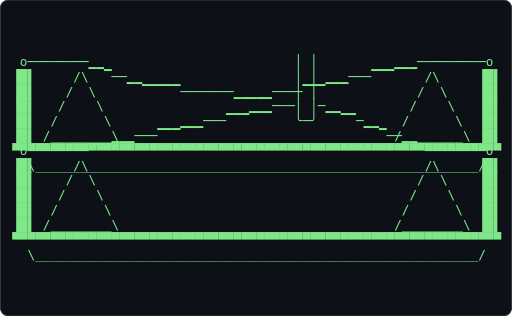
t = 0.00 s
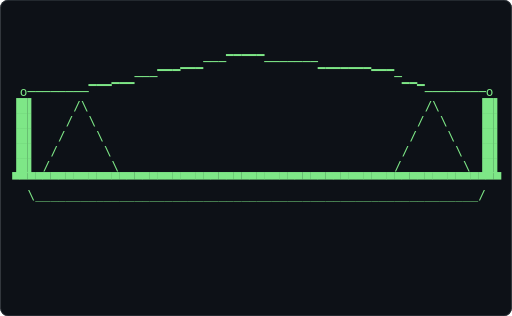
t = 0.62 s
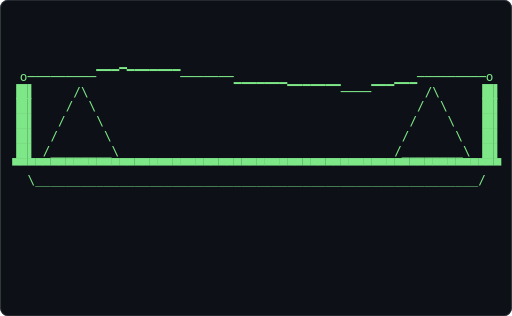
t = 1.24 s
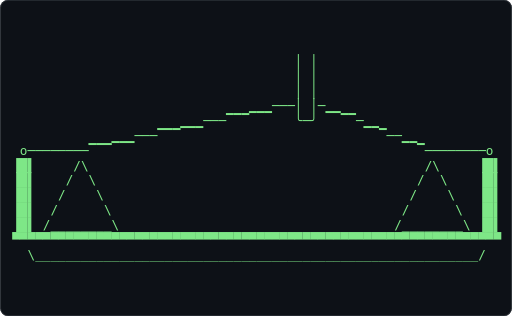
t = 1.86 s
t = 2.48 s: frame unchanged from t = 0.62 s, image omitted
t = 3.10 s: frame unchanged from t = 1.24 s, image omitted

The animated SVG that drew these frames (rendered in a browser with its animation timeline set to each time). Animation: 1 CSS @keyframes rule; one cycle of 3.72 s, repeats indefinitely.

<svg xmlns="http://www.w3.org/2000/svg" width="680" height="420" viewBox="0 0 680 420" role="img" aria-label="Terminal playing an ASCII animation of plucked-string">
<style>.f{opacity:0;animation:blink 1.860s steps(1,end) infinite}.f:first-of-type{opacity:1}@keyframes blink{0%{opacity:1}4.167%{opacity:0}100%{opacity:0}}@media (prefers-reduced-motion: reduce){.f{animation:none}.f:first-of-type{opacity:1}}text{font-family:ui-monospace,SFMono-Regular,'DejaVu Sans Mono',Menlo,Consolas,monospace;font-size:12px;white-space:pre}</style>
<rect width="680" height="420" rx="10" fill="#0d1117"/>
<rect x="0.5" y="0.5" width="679" height="419" rx="10" fill="none" stroke="#30363d"/>
<g transform="translate(16.00 72.19) scale(1.4062)">
<g class="f" style="animation-delay:-1.8605s">
<text x="0" y="11" fill="#7ee787" xml:space="preserve">
<tspan x="0" dy="0">                                     │ │                        </tspan>
<tspan x="0" dy="14">                                     │ │                        </tspan>
<tspan x="0" dy="14">                                     │ │                        </tspan>
<tspan x="0" dy="14">                               ▁▁▁───│ │─▁▁                     </tspan>
<tspan x="0" dy="14">                      ▁▁▁───▔▔▔      ╰─╯   ▔▔─▁▁                </tspan>
<tspan x="0" dy="14">             ▁▁▁───▔▔▔                          ▔──▁▁           </tspan>
<tspan x="0" dy="14"> o────────▔▔▔                                        ▔────────o </tspan>
<tspan x="0" dy="14">▐█▌     /\                                            /\     ▐█▌</tspan>
<tspan x="0" dy="14">▐█▌    /  \                                          /  \    ▐█▌</tspan>
<tspan x="0" dy="14">▐█▌   /    \                                        /    \   ▐█▌</tspan>
<tspan x="0" dy="14">▐█▌  /      \                                      /      \  ▐█▌</tspan>
<tspan x="0" dy="14">▐█▌ /________\                                    /________\ ▐█▌</tspan>
<tspan x="0" dy="14">▀▀▀▀▀▀▀▀▀▀▀▀▀▀▀▀▀▀▀▀▀▀▀▀▀▀▀▀▀▀▀▀▀▀▀▀▀▀▀▀▀▀▀▀▀▀▀▀▀▀▀▀▀▀▀▀▀▀▀▀▀▀▀▀</tspan>
<tspan x="0" dy="14">  \__________________________________________________________/  </tspan>
</text></g>
<g class="f" style="animation-delay:-1.7829s">
<text x="0" y="11" fill="#7ee787" xml:space="preserve">
<tspan x="0" dy="0">                                     │ │                        </tspan>
<tspan x="0" dy="14">                                     │ │                        </tspan>
<tspan x="0" dy="14">                                     │ │                        </tspan>
<tspan x="0" dy="14">                              ▁▁▁───▔│ │──▁                     </tspan>
<tspan x="0" dy="14">                      ▁▁▁───▔▔       ╰─╯   ▔▔──▁                </tspan>
<tspan x="0" dy="14">             ▁▁▁───▔▔▔                          ▔▔─▁▁           </tspan>
<tspan x="0" dy="14"> o────────▔▔▔                                        ▔────────o </tspan>
<tspan x="0" dy="14">▐█▌     /\                                            /\     ▐█▌</tspan>
<tspan x="0" dy="14">▐█▌    /  \                                          /  \    ▐█▌</tspan>
<tspan x="0" dy="14">▐█▌   /    \                                        /    \   ▐█▌</tspan>
<tspan x="0" dy="14">▐█▌  /      \                                      /      \  ▐█▌</tspan>
<tspan x="0" dy="14">▐█▌ /________\                                    /________\ ▐█▌</tspan>
<tspan x="0" dy="14">▀▀▀▀▀▀▀▀▀▀▀▀▀▀▀▀▀▀▀▀▀▀▀▀▀▀▀▀▀▀▀▀▀▀▀▀▀▀▀▀▀▀▀▀▀▀▀▀▀▀▀▀▀▀▀▀▀▀▀▀▀▀▀▀</tspan>
<tspan x="0" dy="14">  \__________________________________________________________/  </tspan>
</text></g>
<g class="f" style="animation-delay:-1.7054s">
<text x="0" y="11" fill="#7ee787" xml:space="preserve">
<tspan x="0" dy="0">                                     │ │                        </tspan>
<tspan x="0" dy="14">                                     │ │                        </tspan>
<tspan x="0" dy="14">                                     │ │                        </tspan>
<tspan x="0" dy="14">                              ▁▁▁───▔╰─╯▔─▁▁                    </tspan>
<tspan x="0" dy="14">                      ▁▁───▔▔▔              ▔──▁                </tspan>
<tspan x="0" dy="14">             ▁▁▁───▔▔▔                          ▔▔─▁▁           </tspan>
<tspan x="0" dy="14"> o────────▔▔▔                                        ▔────────o </tspan>
<tspan x="0" dy="14">▐█▌     /\                                            /\     ▐█▌</tspan>
<tspan x="0" dy="14">▐█▌    /  \                                          /  \    ▐█▌</tspan>
<tspan x="0" dy="14">▐█▌   /    \                                        /    \   ▐█▌</tspan>
<tspan x="0" dy="14">▐█▌  /      \                                      /      \  ▐█▌</tspan>
<tspan x="0" dy="14">▐█▌ /________\                                    /________\ ▐█▌</tspan>
<tspan x="0" dy="14">▀▀▀▀▀▀▀▀▀▀▀▀▀▀▀▀▀▀▀▀▀▀▀▀▀▀▀▀▀▀▀▀▀▀▀▀▀▀▀▀▀▀▀▀▀▀▀▀▀▀▀▀▀▀▀▀▀▀▀▀▀▀▀▀</tspan>
<tspan x="0" dy="14">  \__________________________________________________________/  </tspan>
</text></g>
<g class="f" style="animation-delay:-1.6279s">
<text x="0" y="11" fill="#7ee787" xml:space="preserve">
<tspan x="0" dy="0">                                     │ │                        </tspan>
<tspan x="0" dy="14">                                     │ │                        </tspan>
<tspan x="0" dy="14">                                     │ │                        </tspan>
<tspan x="0" dy="14">                              ▁▁▁──▔▔╰─╯▔─▁▁                    </tspan>
<tspan x="0" dy="14">                     ▁▁▁───▔▔▔              ▔──▁                </tspan>
<tspan x="0" dy="14">             ▁▁▁───▔▔                           ▔▔─▁▁           </tspan>
<tspan x="0" dy="14"> o────────▔▔▔                                        ▔────────o </tspan>
<tspan x="0" dy="14">▐█▌     /\                                            /\     ▐█▌</tspan>
<tspan x="0" dy="14">▐█▌    /  \                                          /  \    ▐█▌</tspan>
<tspan x="0" dy="14">▐█▌   /    \                                        /    \   ▐█▌</tspan>
<tspan x="0" dy="14">▐█▌  /      \                                      /      \  ▐█▌</tspan>
<tspan x="0" dy="14">▐█▌ /________\                                    /________\ ▐█▌</tspan>
<tspan x="0" dy="14">▀▀▀▀▀▀▀▀▀▀▀▀▀▀▀▀▀▀▀▀▀▀▀▀▀▀▀▀▀▀▀▀▀▀▀▀▀▀▀▀▀▀▀▀▀▀▀▀▀▀▀▀▀▀▀▀▀▀▀▀▀▀▀▀</tspan>
<tspan x="0" dy="14">  \__________________________________________________________/  </tspan>
</text></g>
<g class="f" style="animation-delay:-1.5504s">
<text x="0" y="11" fill="#7ee787" xml:space="preserve">
<tspan x="0" dy="0">                                     │ │                        </tspan>
<tspan x="0" dy="14">                                     │ │                        </tspan>
<tspan x="0" dy="14">                                     ╰─╯                        </tspan>
<tspan x="0" dy="14">                              ▁▁▁───▔▔▔▔──▁▁                    </tspan>
<tspan x="0" dy="14">                      ▁▁───▔▔▔              ▔──▁                </tspan>
<tspan x="0" dy="14">             ▁▁▁───▔▔▔                          ▔▔─▁▁           </tspan>
<tspan x="0" dy="14"> o────────▔▔▔                                        ▔────────o </tspan>
<tspan x="0" dy="14">▐█▌     /\                                            /\     ▐█▌</tspan>
<tspan x="0" dy="14">▐█▌    /  \                                          /  \    ▐█▌</tspan>
<tspan x="0" dy="14">▐█▌   /    \                                        /    \   ▐█▌</tspan>
<tspan x="0" dy="14">▐█▌  /      \                                      /      \  ▐█▌</tspan>
<tspan x="0" dy="14">▐█▌ /________\                                    /________\ ▐█▌</tspan>
<tspan x="0" dy="14">▀▀▀▀▀▀▀▀▀▀▀▀▀▀▀▀▀▀▀▀▀▀▀▀▀▀▀▀▀▀▀▀▀▀▀▀▀▀▀▀▀▀▀▀▀▀▀▀▀▀▀▀▀▀▀▀▀▀▀▀▀▀▀▀</tspan>
<tspan x="0" dy="14">  \__________________________________________________________/  </tspan>
</text></g>
<g class="f" style="animation-delay:-1.4729s">
<text x="0" y="11" fill="#7ee787" xml:space="preserve">
<tspan x="0" dy="0">                                     │ │                        </tspan>
<tspan x="0" dy="14">                                     ╰─╯                        </tspan>
<tspan x="0" dy="14">                                                                </tspan>
<tspan x="0" dy="14">                              ▁▁▁───────▁▁▁▁                    </tspan>
<tspan x="0" dy="14">                      ▁▁───▔▔▔              ▔──▁                </tspan>
<tspan x="0" dy="14">             ▁▁▁───▔▔▔                          ▔▔─▁▁           </tspan>
<tspan x="0" dy="14"> o────────▔▔▔                                        ▔────────o </tspan>
<tspan x="0" dy="14">▐█▌     /\                                            /\     ▐█▌</tspan>
<tspan x="0" dy="14">▐█▌    /  \                                          /  \    ▐█▌</tspan>
<tspan x="0" dy="14">▐█▌   /    \                                        /    \   ▐█▌</tspan>
<tspan x="0" dy="14">▐█▌  /      \                                      /      \  ▐█▌</tspan>
<tspan x="0" dy="14">▐█▌ /________\                                    /________\ ▐█▌</tspan>
<tspan x="0" dy="14">▀▀▀▀▀▀▀▀▀▀▀▀▀▀▀▀▀▀▀▀▀▀▀▀▀▀▀▀▀▀▀▀▀▀▀▀▀▀▀▀▀▀▀▀▀▀▀▀▀▀▀▀▀▀▀▀▀▀▀▀▀▀▀▀</tspan>
<tspan x="0" dy="14">  \__________________________________________________________/  </tspan>
</text></g>
<g class="f" style="animation-delay:-1.3953s">
<text x="0" y="11" fill="#7ee787" xml:space="preserve">
<tspan x="0" dy="0">                                     ╰─╯                        </tspan>
<tspan x="0" dy="14">                                                                </tspan>
<tspan x="0" dy="14">                                                                </tspan>
<tspan x="0" dy="14">                              ▁▁▁▁▁▁▁▁▁▁                        </tspan>
<tspan x="0" dy="14">                      ▁▁▁──▔▔▔          ▔▔▔▔▔──▁                </tspan>
<tspan x="0" dy="14">             ▁▁▁───▔▔▔                          ▔▔─▁▁           </tspan>
<tspan x="0" dy="14"> o────────▔▔▔                                        ▔────────o </tspan>
<tspan x="0" dy="14">▐█▌     /\                                            /\     ▐█▌</tspan>
<tspan x="0" dy="14">▐█▌    /  \                                          /  \    ▐█▌</tspan>
<tspan x="0" dy="14">▐█▌   /    \                                        /    \   ▐█▌</tspan>
<tspan x="0" dy="14">▐█▌  /      \                                      /      \  ▐█▌</tspan>
<tspan x="0" dy="14">▐█▌ /________\                                    /________\ ▐█▌</tspan>
<tspan x="0" dy="14">▀▀▀▀▀▀▀▀▀▀▀▀▀▀▀▀▀▀▀▀▀▀▀▀▀▀▀▀▀▀▀▀▀▀▀▀▀▀▀▀▀▀▀▀▀▀▀▀▀▀▀▀▀▀▀▀▀▀▀▀▀▀▀▀</tspan>
<tspan x="0" dy="14">  \__________________________________________________________/  </tspan>
</text></g>
<g class="f" style="animation-delay:-1.3178s">
<text x="0" y="11" fill="#7ee787" xml:space="preserve">
<tspan x="0" dy="0">                              ▁▁▁                               </tspan>
<tspan x="0" dy="14">                      ▁▁▁───▔▔   ▔▔▔▔▔▔▔──────▁▁                </tspan>
<tspan x="0" dy="14">             ▁▁▁───▔▔▔                          ▔▔─▁▁           </tspan>
<tspan x="0" dy="14"> o────────▔▔▔                                        ▔────────o </tspan>
<tspan x="0" dy="14">▐█▌     /\                                            /\     ▐█▌</tspan>
<tspan x="0" dy="14">▐█▌    /  \                                          /  \    ▐█▌</tspan>
<tspan x="0" dy="14">▐█▌   /    \                                        /    \   ▐█▌</tspan>
<tspan x="0" dy="14">▐█▌  /      \                                      /      \  ▐█▌</tspan>
<tspan x="0" dy="14">▐█▌ /________\                                    /________\ ▐█▌</tspan>
<tspan x="0" dy="14">▀▀▀▀▀▀▀▀▀▀▀▀▀▀▀▀▀▀▀▀▀▀▀▀▀▀▀▀▀▀▀▀▀▀▀▀▀▀▀▀▀▀▀▀▀▀▀▀▀▀▀▀▀▀▀▀▀▀▀▀▀▀▀▀</tspan>
<tspan x="0" dy="14">  \__________________________________________________________/  </tspan>
<tspan x="0" dy="14"> </tspan>
<tspan x="0" dy="14"> </tspan>
<tspan x="0" dy="14"> </tspan>
</text></g>
<g class="f" style="animation-delay:-1.2403s">
<text x="0" y="11" fill="#7ee787" xml:space="preserve">
<tspan x="0" dy="0">                      ▁▁▁───▔▔▔▔▔───────▁▁▁▁▁▁▁                 </tspan>
<tspan x="0" dy="14">             ▁▁▁───▔▔▔                         ▔▔▔─▁▁           </tspan>
<tspan x="0" dy="14"> o────────▔▔▔                                        ▔────────o </tspan>
<tspan x="0" dy="14">▐█▌     /\                                            /\     ▐█▌</tspan>
<tspan x="0" dy="14">▐█▌    /  \                                          /  \    ▐█▌</tspan>
<tspan x="0" dy="14">▐█▌   /    \                                        /    \   ▐█▌</tspan>
<tspan x="0" dy="14">▐█▌  /      \                                      /      \  ▐█▌</tspan>
<tspan x="0" dy="14">▐█▌ /________\                                    /________\ ▐█▌</tspan>
<tspan x="0" dy="14">▀▀▀▀▀▀▀▀▀▀▀▀▀▀▀▀▀▀▀▀▀▀▀▀▀▀▀▀▀▀▀▀▀▀▀▀▀▀▀▀▀▀▀▀▀▀▀▀▀▀▀▀▀▀▀▀▀▀▀▀▀▀▀▀</tspan>
<tspan x="0" dy="14">  \__________________________________________________________/  </tspan>
<tspan x="0" dy="14"> </tspan>
<tspan x="0" dy="14"> </tspan>
<tspan x="0" dy="14"> </tspan>
<tspan x="0" dy="14"> </tspan>
</text></g>
<g class="f" style="animation-delay:-1.1628s">
<text x="0" y="11" fill="#7ee787" xml:space="preserve">
<tspan x="0" dy="0">                      ▁▁▁────────▁▁▁▁▁▁▁                        </tspan>
<tspan x="0" dy="14">             ▁▁▁───▔▔▔                  ▔▔▔▔▔▔▔────▁▁           </tspan>
<tspan x="0" dy="14"> o────────▔▔▔                                        ▔────────o </tspan>
<tspan x="0" dy="14">▐█▌     /\                                            /\     ▐█▌</tspan>
<tspan x="0" dy="14">▐█▌    /  \                                          /  \    ▐█▌</tspan>
<tspan x="0" dy="14">▐█▌   /    \                                        /    \   ▐█▌</tspan>
<tspan x="0" dy="14">▐█▌  /      \                                      /      \  ▐█▌</tspan>
<tspan x="0" dy="14">▐█▌ /________\                                    /________\ ▐█▌</tspan>
<tspan x="0" dy="14">▀▀▀▀▀▀▀▀▀▀▀▀▀▀▀▀▀▀▀▀▀▀▀▀▀▀▀▀▀▀▀▀▀▀▀▀▀▀▀▀▀▀▀▀▀▀▀▀▀▀▀▀▀▀▀▀▀▀▀▀▀▀▀▀</tspan>
<tspan x="0" dy="14">  \__________________________________________________________/  </tspan>
<tspan x="0" dy="14"> </tspan>
<tspan x="0" dy="14"> </tspan>
<tspan x="0" dy="14"> </tspan>
<tspan x="0" dy="14"> </tspan>
</text></g>
<g class="f" style="animation-delay:-1.0853s">
<text x="0" y="11" fill="#7ee787" xml:space="preserve">
<tspan x="0" dy="0">                      ▁▁▁──▁▁▁▁▁▁                               </tspan>
<tspan x="0" dy="14">             ▁▁▁───▔▔▔           ▔▔▔▔▔▔▔───────▁▁▁▁▁▁           </tspan>
<tspan x="0" dy="14"> o────────▔▔▔                                        ▔────────o </tspan>
<tspan x="0" dy="14">▐█▌     /\                                            /\     ▐█▌</tspan>
<tspan x="0" dy="14">▐█▌    /  \                                          /  \    ▐█▌</tspan>
<tspan x="0" dy="14">▐█▌   /    \                                        /    \   ▐█▌</tspan>
<tspan x="0" dy="14">▐█▌  /      \                                      /      \  ▐█▌</tspan>
<tspan x="0" dy="14">▐█▌ /________\                                    /________\ ▐█▌</tspan>
<tspan x="0" dy="14">▀▀▀▀▀▀▀▀▀▀▀▀▀▀▀▀▀▀▀▀▀▀▀▀▀▀▀▀▀▀▀▀▀▀▀▀▀▀▀▀▀▀▀▀▀▀▀▀▀▀▀▀▀▀▀▀▀▀▀▀▀▀▀▀</tspan>
<tspan x="0" dy="14">  \__________________________________________________________/  </tspan>
<tspan x="0" dy="14"> </tspan>
<tspan x="0" dy="14"> </tspan>
<tspan x="0" dy="14"> </tspan>
<tspan x="0" dy="14"> </tspan>
</text></g>
<g class="f" style="animation-delay:-1.0078s">
<text x="0" y="11" fill="#7ee787" xml:space="preserve">
<tspan x="0" dy="0">                      ▁▁▁▁▁                                     </tspan>
<tspan x="0" dy="14">             ▁▁▁───▔▔▔     ▔▔▔▔▔▔▔──────▁▁▁▁▁▁▁                 </tspan>
<tspan x="0" dy="14"> o────────▔▔▔                                  ▔▔▔▔▔▔▔────────o </tspan>
<tspan x="0" dy="14">▐█▌     /\                                            /\     ▐█▌</tspan>
<tspan x="0" dy="14">▐█▌    /  \                                          /  \    ▐█▌</tspan>
<tspan x="0" dy="14">▐█▌   /    \                                        /    \   ▐█▌</tspan>
<tspan x="0" dy="14">▐█▌  /      \                                      /      \  ▐█▌</tspan>
<tspan x="0" dy="14">▐█▌ /________\                                    /________\ ▐█▌</tspan>
<tspan x="0" dy="14">▀▀▀▀▀▀▀▀▀▀▀▀▀▀▀▀▀▀▀▀▀▀▀▀▀▀▀▀▀▀▀▀▀▀▀▀▀▀▀▀▀▀▀▀▀▀▀▀▀▀▀▀▀▀▀▀▀▀▀▀▀▀▀▀</tspan>
<tspan x="0" dy="14">  \__________________________________________________________/  </tspan>
<tspan x="0" dy="14"> </tspan>
<tspan x="0" dy="14"> </tspan>
<tspan x="0" dy="14"> </tspan>
<tspan x="0" dy="14"> </tspan>
</text></g>
<g class="f" style="animation-delay:-0.9302s">
<text x="0" y="11" fill="#7ee787" xml:space="preserve">
<tspan x="0" dy="0">             ▁▁▁───▔▔▔▔▔▔▔▔───────▁▁▁▁▁▁▁                       </tspan>
<tspan x="0" dy="14"> o────────▔▔▔                            ▔▔▔▔▔▔▔──────────────o </tspan>
<tspan x="0" dy="14">▐█▌     /\                                            /\     ▐█▌</tspan>
<tspan x="0" dy="14">▐█▌    /  \                                          /  \    ▐█▌</tspan>
<tspan x="0" dy="14">▐█▌   /    \                                        /    \   ▐█▌</tspan>
<tspan x="0" dy="14">▐█▌  /      \                                      /      \  ▐█▌</tspan>
<tspan x="0" dy="14">▐█▌ /________\                                    /________\ ▐█▌</tspan>
<tspan x="0" dy="14">▀▀▀▀▀▀▀▀▀▀▀▀▀▀▀▀▀▀▀▀▀▀▀▀▀▀▀▀▀▀▀▀▀▀▀▀▀▀▀▀▀▀▀▀▀▀▀▀▀▀▀▀▀▀▀▀▀▀▀▀▀▀▀▀</tspan>
<tspan x="0" dy="14">  \__________________________________________________________/  </tspan>
<tspan x="0" dy="14"> </tspan>
<tspan x="0" dy="14"> </tspan>
<tspan x="0" dy="14"> </tspan>
<tspan x="0" dy="14"> </tspan>
<tspan x="0" dy="14"> </tspan>
</text></g>
<g class="f" style="animation-delay:-0.8527s">
<text x="0" y="11" fill="#7ee787" xml:space="preserve">
<tspan x="0" dy="0">             ▁▁▁────▔──────▁▁▁▁▁▁▁                              </tspan>
<tspan x="0" dy="14"> o────────▔▔▔                     ▔▔▔▔▔▔▔───────▁▁▁▁▁▁────────o </tspan>
<tspan x="0" dy="14">▐█▌     /\                                            /\     ▐█▌</tspan>
<tspan x="0" dy="14">▐█▌    /  \                                          /  \    ▐█▌</tspan>
<tspan x="0" dy="14">▐█▌   /    \                                        /    \   ▐█▌</tspan>
<tspan x="0" dy="14">▐█▌  /      \                                      /      \  ▐█▌</tspan>
<tspan x="0" dy="14">▐█▌ /________\                                    /________\ ▐█▌</tspan>
<tspan x="0" dy="14">▀▀▀▀▀▀▀▀▀▀▀▀▀▀▀▀▀▀▀▀▀▀▀▀▀▀▀▀▀▀▀▀▀▀▀▀▀▀▀▀▀▀▀▀▀▀▀▀▀▀▀▀▀▀▀▀▀▀▀▀▀▀▀▀</tspan>
<tspan x="0" dy="14">  \__________________________________________________________/  </tspan>
<tspan x="0" dy="14"> </tspan>
<tspan x="0" dy="14"> </tspan>
<tspan x="0" dy="14"> </tspan>
<tspan x="0" dy="14"> </tspan>
<tspan x="0" dy="14"> </tspan>
</text></g>
<g class="f" style="animation-delay:-0.7752s">
<text x="0" y="11" fill="#7ee787" xml:space="preserve">
<tspan x="0" dy="0">             ▁▁▁─────▁▁▁▁▁▁▁                                    </tspan>
<tspan x="0" dy="14"> o────────▔▔▔               ▔▔▔▔▔▔▔───────▁▁▁▁▁▁▁ ▁▁▁▁────────o </tspan>
<tspan x="0" dy="14">▐█▌     /\                                       ▔    /\     ▐█▌</tspan>
<tspan x="0" dy="14">▐█▌    /  \                                          /  \    ▐█▌</tspan>
<tspan x="0" dy="14">▐█▌   /    \                                        /    \   ▐█▌</tspan>
<tspan x="0" dy="14">▐█▌  /      \                                      /      \  ▐█▌</tspan>
<tspan x="0" dy="14">▐█▌ /________\                                    /________\ ▐█▌</tspan>
<tspan x="0" dy="14">▀▀▀▀▀▀▀▀▀▀▀▀▀▀▀▀▀▀▀▀▀▀▀▀▀▀▀▀▀▀▀▀▀▀▀▀▀▀▀▀▀▀▀▀▀▀▀▀▀▀▀▀▀▀▀▀▀▀▀▀▀▀▀▀</tspan>
<tspan x="0" dy="14">  \__________________________________________________________/  </tspan>
<tspan x="0" dy="14"> </tspan>
<tspan x="0" dy="14"> </tspan>
<tspan x="0" dy="14"> </tspan>
<tspan x="0" dy="14"> </tspan>
<tspan x="0" dy="14"> </tspan>
</text></g>
<g class="f" style="animation-delay:-0.6977s">
<text x="0" y="11" fill="#7ee787" xml:space="preserve">
<tspan x="0" dy="0">              ▁▁▁▁▁▁▁                                           </tspan>
<tspan x="0" dy="14"> o─────────▔▔▔       ▔▔▔▔▔▔▔────────▁▁▁▁▁▁▁       ▁▁▁─────────o </tspan>
<tspan x="0" dy="14">▐█▌     /\                                 ▔▔▔▔▔▔▔    /\     ▐█▌</tspan>
<tspan x="0" dy="14">▐█▌    /  \                                          /  \    ▐█▌</tspan>
<tspan x="0" dy="14">▐█▌   /    \                                        /    \   ▐█▌</tspan>
<tspan x="0" dy="14">▐█▌  /      \                                      /      \  ▐█▌</tspan>
<tspan x="0" dy="14">▐█▌ /________\                                    /________\ ▐█▌</tspan>
<tspan x="0" dy="14">▀▀▀▀▀▀▀▀▀▀▀▀▀▀▀▀▀▀▀▀▀▀▀▀▀▀▀▀▀▀▀▀▀▀▀▀▀▀▀▀▀▀▀▀▀▀▀▀▀▀▀▀▀▀▀▀▀▀▀▀▀▀▀▀</tspan>
<tspan x="0" dy="14">  \__________________________________________________________/  </tspan>
<tspan x="0" dy="14"> </tspan>
<tspan x="0" dy="14"> </tspan>
<tspan x="0" dy="14"> </tspan>
<tspan x="0" dy="14"> </tspan>
<tspan x="0" dy="14"> </tspan>
</text></g>
<g class="f" style="animation-delay:-0.6202s">
<text x="0" y="11" fill="#7ee787" xml:space="preserve">
<tspan x="0" dy="0">              ▁                                                 </tspan>
<tspan x="0" dy="14"> o─────────▔▔▔ ▔▔▔▔▔▔▔───────▁▁▁▁▁▁▁              ▁▁▁─────────o </tspan>
<tspan x="0" dy="14">▐█▌     /\                          ▔▔▔▔▔▔▔────▔▔▔    /\     ▐█▌</tspan>
<tspan x="0" dy="14">▐█▌    /  \                                          /  \    ▐█▌</tspan>
<tspan x="0" dy="14">▐█▌   /    \                                        /    \   ▐█▌</tspan>
<tspan x="0" dy="14">▐█▌  /      \                                      /      \  ▐█▌</tspan>
<tspan x="0" dy="14">▐█▌ /________\                                    /________\ ▐█▌</tspan>
<tspan x="0" dy="14">▀▀▀▀▀▀▀▀▀▀▀▀▀▀▀▀▀▀▀▀▀▀▀▀▀▀▀▀▀▀▀▀▀▀▀▀▀▀▀▀▀▀▀▀▀▀▀▀▀▀▀▀▀▀▀▀▀▀▀▀▀▀▀▀</tspan>
<tspan x="0" dy="14">  \__________________________________________________________/  </tspan>
<tspan x="0" dy="14"> </tspan>
<tspan x="0" dy="14"> </tspan>
<tspan x="0" dy="14"> </tspan>
<tspan x="0" dy="14"> </tspan>
<tspan x="0" dy="14"> </tspan>
</text></g>
<g class="f" style="animation-delay:-0.5426s">
<text x="0" y="11" fill="#7ee787" xml:space="preserve">
<tspan x="0" dy="0"> o─────────▔▔▔▔▔───────▁▁▁▁▁▁▁                    ▁▁▁─────────o </tspan>
<tspan x="0" dy="14">▐█▌     /\                    ▔▔▔▔▔▔▔──────────▔▔▔    /\     ▐█▌</tspan>
<tspan x="0" dy="14">▐█▌    /  \                                          /  \    ▐█▌</tspan>
<tspan x="0" dy="14">▐█▌   /    \                                        /    \   ▐█▌</tspan>
<tspan x="0" dy="14">▐█▌  /      \                                      /      \  ▐█▌</tspan>
<tspan x="0" dy="14">▐█▌ /________\                                    /________\ ▐█▌</tspan>
<tspan x="0" dy="14">▀▀▀▀▀▀▀▀▀▀▀▀▀▀▀▀▀▀▀▀▀▀▀▀▀▀▀▀▀▀▀▀▀▀▀▀▀▀▀▀▀▀▀▀▀▀▀▀▀▀▀▀▀▀▀▀▀▀▀▀▀▀▀▀</tspan>
<tspan x="0" dy="14">  \__________________________________________________________/  </tspan>
<tspan x="0" dy="14"> </tspan>
<tspan x="0" dy="14"> </tspan>
<tspan x="0" dy="14"> </tspan>
<tspan x="0" dy="14"> </tspan>
<tspan x="0" dy="14"> </tspan>
<tspan x="0" dy="14"> </tspan>
</text></g>
<g class="f" style="animation-delay:-0.4651s">
<text x="0" y="11" fill="#7ee787" xml:space="preserve">
<tspan x="0" dy="0"> o──────────────▁▁▁▁▁▁▁▁                          ▁▁▁─────────o </tspan>
<tspan x="0" dy="14">▐█▌     /\              ▔▔▔▔▔▔▔───────▁▁▁▁▁▁───▔▔▔    /\     ▐█▌</tspan>
<tspan x="0" dy="14">▐█▌    /  \                                          /  \    ▐█▌</tspan>
<tspan x="0" dy="14">▐█▌   /    \                                        /    \   ▐█▌</tspan>
<tspan x="0" dy="14">▐█▌  /      \                                      /      \  ▐█▌</tspan>
<tspan x="0" dy="14">▐█▌ /________\                                    /________\ ▐█▌</tspan>
<tspan x="0" dy="14">▀▀▀▀▀▀▀▀▀▀▀▀▀▀▀▀▀▀▀▀▀▀▀▀▀▀▀▀▀▀▀▀▀▀▀▀▀▀▀▀▀▀▀▀▀▀▀▀▀▀▀▀▀▀▀▀▀▀▀▀▀▀▀▀</tspan>
<tspan x="0" dy="14">  \__________________________________________________________/  </tspan>
<tspan x="0" dy="14"> </tspan>
<tspan x="0" dy="14"> </tspan>
<tspan x="0" dy="14"> </tspan>
<tspan x="0" dy="14"> </tspan>
<tspan x="0" dy="14"> </tspan>
<tspan x="0" dy="14"> </tspan>
</text></g>
<g class="f" style="animation-delay:-0.3876s">
<text x="0" y="11" fill="#7ee787" xml:space="preserve">
<tspan x="0" dy="0"> o────────▁▁▁▁▁▁▁                                 ▁▁▁─────────o </tspan>
<tspan x="0" dy="14">▐█▌     /\       ▔▔▔▔▔▔▔────────▁▁▁▁▁▁▁  ▁▁▁───▔▔▔    /\     ▐█▌</tspan>
<tspan x="0" dy="14">▐█▌    /  \                            ▔▔            /  \    ▐█▌</tspan>
<tspan x="0" dy="14">▐█▌   /    \                                        /    \   ▐█▌</tspan>
<tspan x="0" dy="14">▐█▌  /      \                                      /      \  ▐█▌</tspan>
<tspan x="0" dy="14">▐█▌ /________\                                    /________\ ▐█▌</tspan>
<tspan x="0" dy="14">▀▀▀▀▀▀▀▀▀▀▀▀▀▀▀▀▀▀▀▀▀▀▀▀▀▀▀▀▀▀▀▀▀▀▀▀▀▀▀▀▀▀▀▀▀▀▀▀▀▀▀▀▀▀▀▀▀▀▀▀▀▀▀▀</tspan>
<tspan x="0" dy="14">  \__________________________________________________________/  </tspan>
<tspan x="0" dy="14"> </tspan>
<tspan x="0" dy="14"> </tspan>
<tspan x="0" dy="14"> </tspan>
<tspan x="0" dy="14"> </tspan>
<tspan x="0" dy="14"> </tspan>
<tspan x="0" dy="14"> </tspan>
</text></g>
<g class="f" style="animation-delay:-0.3101s">
<text x="0" y="11" fill="#7ee787" xml:space="preserve">
<tspan x="0" dy="0"> o────────▁▁                                      ▁▁▁─────────o </tspan>
<tspan x="0" dy="14">▐█▌     /\  ▔▔▔▔▔▔───────▁▁▁▁▁▁▁▁        ▁▁▁───▔▔▔    /\     ▐█▌</tspan>
<tspan x="0" dy="14">▐█▌    /  \                      ▔▔▔▔▔▔▔▔            /  \    ▐█▌</tspan>
<tspan x="0" dy="14">▐█▌   /    \                                        /    \   ▐█▌</tspan>
<tspan x="0" dy="14">▐█▌  /      \                                      /      \  ▐█▌</tspan>
<tspan x="0" dy="14">▐█▌ /________\                                    /________\ ▐█▌</tspan>
<tspan x="0" dy="14">▀▀▀▀▀▀▀▀▀▀▀▀▀▀▀▀▀▀▀▀▀▀▀▀▀▀▀▀▀▀▀▀▀▀▀▀▀▀▀▀▀▀▀▀▀▀▀▀▀▀▀▀▀▀▀▀▀▀▀▀▀▀▀▀</tspan>
<tspan x="0" dy="14">  \__________________________________________________________/  </tspan>
<tspan x="0" dy="14"> </tspan>
<tspan x="0" dy="14"> </tspan>
<tspan x="0" dy="14"> </tspan>
<tspan x="0" dy="14"> </tspan>
<tspan x="0" dy="14"> </tspan>
<tspan x="0" dy="14"> </tspan>
</text></g>
<g class="f" style="animation-delay:-0.2326s">
<text x="0" y="11" fill="#7ee787" xml:space="preserve">
<tspan x="0" dy="0"> o────────▁▁                                      ▁▁▁─────────o </tspan>
<tspan x="0" dy="14">▐█▌     /\  ▔──────▁▁▁▁▁▁▁▁              ▁▁▁───▔▔▔    /\     ▐█▌</tspan>
<tspan x="0" dy="14">▐█▌    /  \                ▔▔▔▔▔▔▔────▔▔▔            /  \    ▐█▌</tspan>
<tspan x="0" dy="14">▐█▌   /    \                                        /    \   ▐█▌</tspan>
<tspan x="0" dy="14">▐█▌  /      \                                      /      \  ▐█▌</tspan>
<tspan x="0" dy="14">▐█▌ /________\                                    /________\ ▐█▌</tspan>
<tspan x="0" dy="14">▀▀▀▀▀▀▀▀▀▀▀▀▀▀▀▀▀▀▀▀▀▀▀▀▀▀▀▀▀▀▀▀▀▀▀▀▀▀▀▀▀▀▀▀▀▀▀▀▀▀▀▀▀▀▀▀▀▀▀▀▀▀▀▀</tspan>
<tspan x="0" dy="14">  \__________________________________________________________/  </tspan>
<tspan x="0" dy="14"> </tspan>
<tspan x="0" dy="14"> </tspan>
<tspan x="0" dy="14"> </tspan>
<tspan x="0" dy="14"> </tspan>
<tspan x="0" dy="14"> </tspan>
<tspan x="0" dy="14"> </tspan>
</text></g>
<g class="f" style="animation-delay:-0.1550s">
<text x="0" y="11" fill="#7ee787" xml:space="preserve">
<tspan x="0" dy="0"> o────────▁▁                                      ▁▁▁─────────o </tspan>
<tspan x="0" dy="14">▐█▌     /\  ▔──▁▁▁▁▁                     ▁▁▁───▔▔▔    /\     ▐█▌</tspan>
<tspan x="0" dy="14">▐█▌    /  \         ▔▔▔▔▔▔▔▔──────────▔▔▔            /  \    ▐█▌</tspan>
<tspan x="0" dy="14">▐█▌   /    \                                        /    \   ▐█▌</tspan>
<tspan x="0" dy="14">▐█▌  /      \                                      /      \  ▐█▌</tspan>
<tspan x="0" dy="14">▐█▌ /________\                                    /________\ ▐█▌</tspan>
<tspan x="0" dy="14">▀▀▀▀▀▀▀▀▀▀▀▀▀▀▀▀▀▀▀▀▀▀▀▀▀▀▀▀▀▀▀▀▀▀▀▀▀▀▀▀▀▀▀▀▀▀▀▀▀▀▀▀▀▀▀▀▀▀▀▀▀▀▀▀</tspan>
<tspan x="0" dy="14">  \__________________________________________________________/  </tspan>
<tspan x="0" dy="14"> </tspan>
<tspan x="0" dy="14"> </tspan>
<tspan x="0" dy="14"> </tspan>
<tspan x="0" dy="14"> </tspan>
<tspan x="0" dy="14"> </tspan>
<tspan x="0" dy="14"> </tspan>
</text></g>
<g class="f" style="animation-delay:-0.0775s">
<text x="0" y="11" fill="#7ee787" xml:space="preserve">
<tspan x="0" dy="0"> o────────▁▁                                      ▁▁▁─────────o </tspan>
<tspan x="0" dy="14">▐█▌     /\  ▔──▁▁                        ▁▁▁───▔▔▔    /\     ▐█▌</tspan>
<tspan x="0" dy="14">▐█▌    /  \      ▔▔▔▔▔───────▁▁▁▁▁────▔▔▔            /  \    ▐█▌</tspan>
<tspan x="0" dy="14">▐█▌   /    \                                        /    \   ▐█▌</tspan>
<tspan x="0" dy="14">▐█▌  /      \                                      /      \  ▐█▌</tspan>
<tspan x="0" dy="14">▐█▌ /________\                                    /________\ ▐█▌</tspan>
<tspan x="0" dy="14">▀▀▀▀▀▀▀▀▀▀▀▀▀▀▀▀▀▀▀▀▀▀▀▀▀▀▀▀▀▀▀▀▀▀▀▀▀▀▀▀▀▀▀▀▀▀▀▀▀▀▀▀▀▀▀▀▀▀▀▀▀▀▀▀</tspan>
<tspan x="0" dy="14">  \__________________________________________________________/  </tspan>
<tspan x="0" dy="14"> </tspan>
<tspan x="0" dy="14"> </tspan>
<tspan x="0" dy="14"> </tspan>
<tspan x="0" dy="14"> </tspan>
<tspan x="0" dy="14"> </tspan>
<tspan x="0" dy="14"> </tspan>
</text></g>
</g>
</svg>
